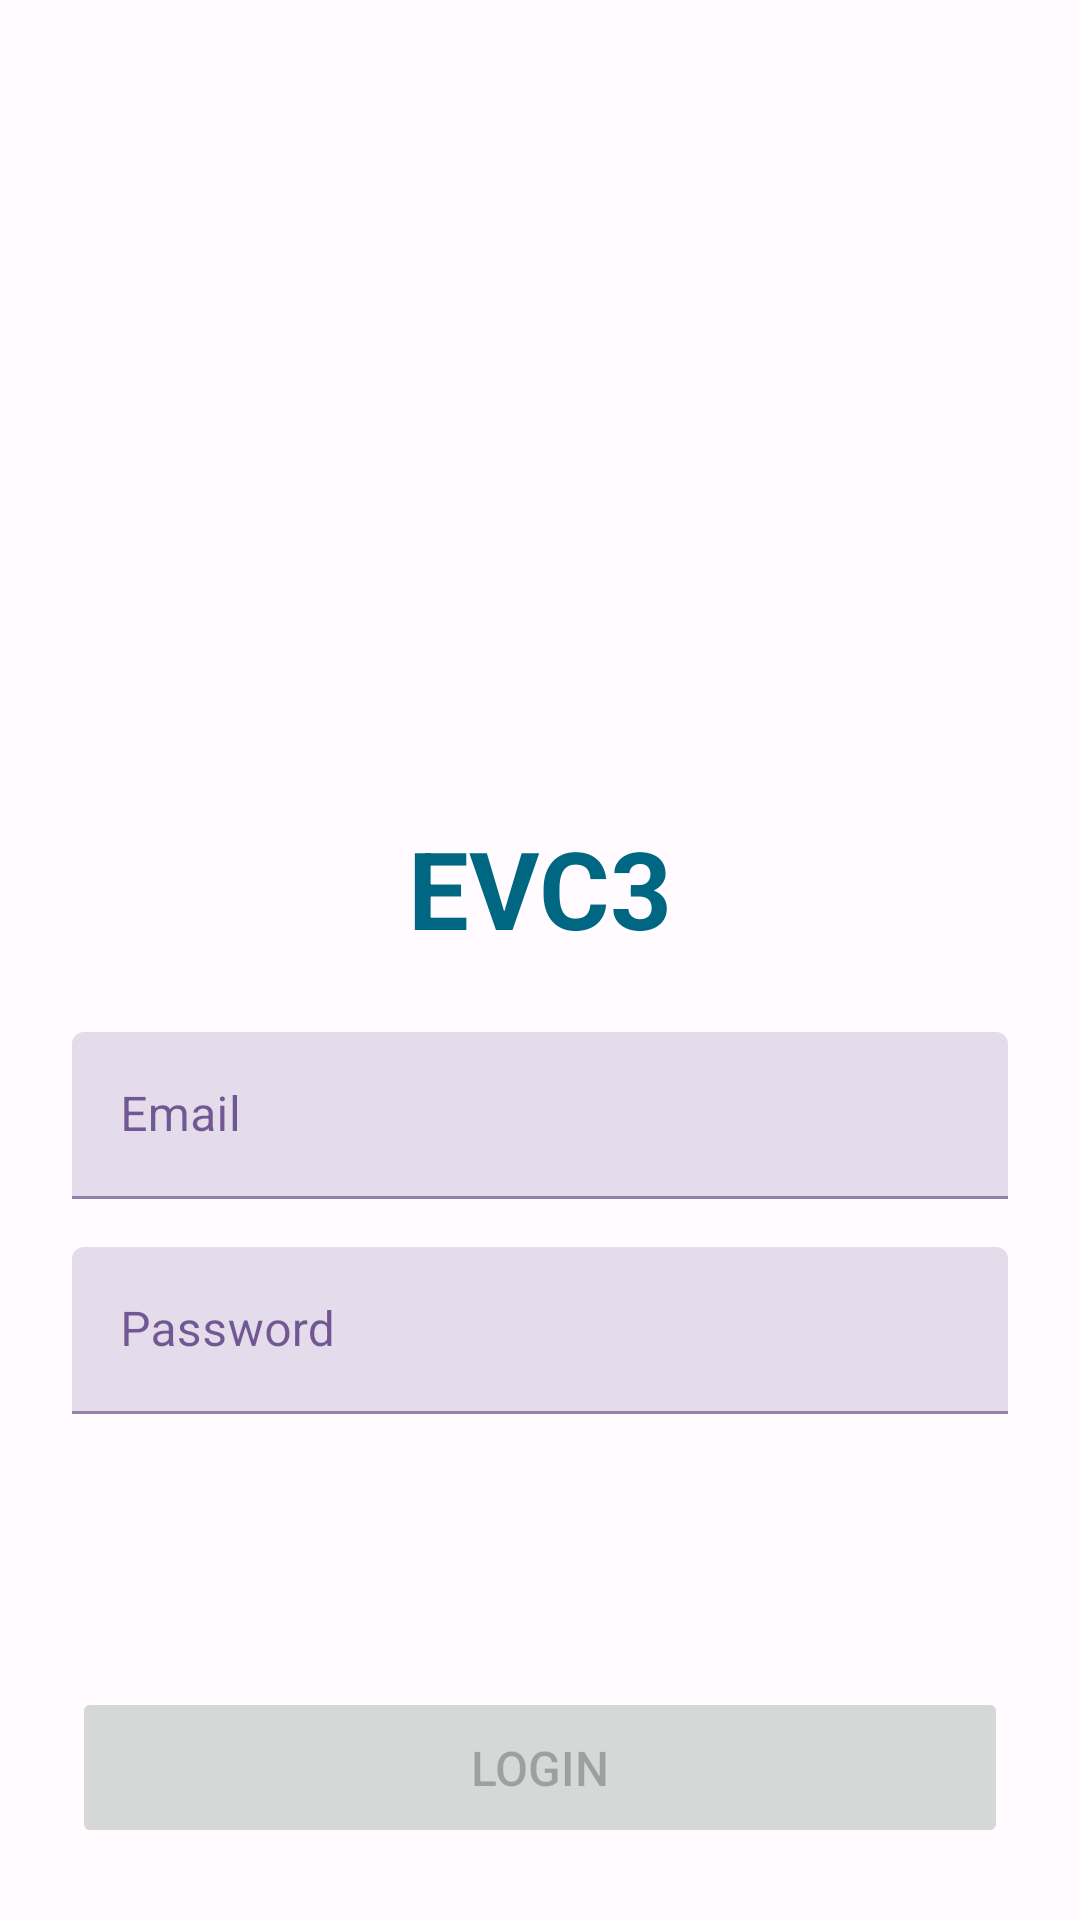

The Android layout XML behind this screen, and the referenced resources:
<!-- AndroidManifest.xml: application theme Theme.EVC3 -->
<!-- res/layout/activity_login.xml -->
<?xml version="1.0" encoding="utf-8"?>
<androidx.constraintlayout.widget.ConstraintLayout xmlns:android="http://schemas.android.com/apk/res/android"
    xmlns:app="http://schemas.android.com/apk/res-auto"
    xmlns:tools="http://schemas.android.com/tools"
    android:layout_width="match_parent"
    android:layout_height="match_parent"
    tools:context=".LoginActivity">

    <androidx.constraintlayout.widget.Guideline
        android:id="@+id/guideline_medium"
        android:layout_width="wrap_content"
        android:layout_height="wrap_content"
        android:orientation="horizontal"
        app:layout_constraintGuide_percent="0.5" />



    <TextView
        android:id="@+id/txt_title"
        android:layout_width="wrap_content"
        android:layout_height="wrap_content"
        android:text="@string/app_name"
        android:textColor="?attr/colorTertiary"
        android:textSize="36sp"
        android:textStyle="bold"
        app:layout_constraintBottom_toTopOf="@+id/guideline_medium"
        app:layout_constraintEnd_toEndOf="parent"
        app:layout_constraintStart_toStartOf="parent" />

    <com.google.android.material.textfield.TextInputLayout
        android:id="@+id/til_email"
        android:layout_width="0dp"
        android:layout_height="wrap_content"
        android:layout_marginHorizontal="24dp"
        android:layout_marginTop="24dp"
        android:hint="Email"
        app:layout_constraintEnd_toEndOf="parent"
        app:layout_constraintStart_toStartOf="parent"
        app:layout_constraintTop_toTopOf="@+id/guideline_medium">

        <com.google.android.material.textfield.TextInputEditText
            android:layout_width="match_parent"
            android:layout_height="wrap_content"
            android:inputType="textEmailAddress"
            android:maxLines="1"
            />

    </com.google.android.material.textfield.TextInputLayout>

    <com.google.android.material.textfield.TextInputLayout
        android:id="@+id/til_password"
        android:layout_width="0dp"
        android:layout_height="wrap_content"
        android:layout_marginHorizontal="24dp"
        android:layout_marginTop="16dp"
        android:hint="Password"
        app:layout_constraintEnd_toEndOf="parent"
        app:layout_constraintStart_toStartOf="parent"
        app:layout_constraintTop_toBottomOf="@+id/til_email">

        <com.google.android.material.textfield.TextInputEditText
            android:layout_width="match_parent"
            android:layout_height="wrap_content"
            android:inputType="textPassword"
            android:maxLines="1"
            />

    </com.google.android.material.textfield.TextInputLayout>

    <Button
        android:id="@+id/btnlogin"
        android:layout_width="0dp"
        android:layout_height="wrap_content"
        android:layout_marginHorizontal="24dp"
        android:layout_marginBottom="24dp"
        android:padding="16dp"
        android:text="Login"
        android:enabled="false"
        android:textSize="16sp"
        app:layout_constraintBottom_toBottomOf="parent"
        app:layout_constraintEnd_toEndOf="parent"
        app:layout_constraintStart_toStartOf="parent" />
</androidx.constraintlayout.widget.ConstraintLayout>
<!-- resources referenced by this layout -->
<resources>
  <string name="app_name">EVC3</string>
  <style name="Theme.EVC3" parent="Theme.MaterialComponents.DayNight.DarkActionBar">
          <item name="colorPrimary">@color/md_theme_light_primary</item>
          <item name="colorOnPrimary">@color/md_theme_light_onPrimary</item>
          <item name="colorPrimaryContainer">@color/md_theme_light_primaryContainer</item>
          <item name="colorOnPrimaryContainer">@color/md_theme_light_onPrimaryContainer</item>
          <item name="colorSecondary">@color/md_theme_light_secondary</item>
          <item name="colorOnSecondary">@color/md_theme_light_onSecondary</item>
          <item name="colorSecondaryContainer">@color/md_theme_light_secondaryContainer</item>
          <item name="colorOnSecondaryContainer">@color/md_theme_light_onSecondaryContainer</item>
          <item name="colorTertiary">@color/md_theme_light_tertiary</item>
          <item name="colorOnTertiary">@color/md_theme_light_onTertiary</item>
          <item name="colorTertiaryContainer">@color/md_theme_light_tertiaryContainer</item>
          <item name="colorOnTertiaryContainer">@color/md_theme_light_onTertiaryContainer</item>
          <item name="colorError">@color/md_theme_light_error</item>
          <item name="colorErrorContainer">@color/md_theme_light_errorContainer</item>
          <item name="colorOnError">@color/md_theme_light_onError</item>
          <item name="colorOnErrorContainer">@color/md_theme_light_onErrorContainer</item>
          <item name="android:colorBackground">@color/md_theme_light_background</item>
          <item name="colorOnBackground">@color/md_theme_light_onBackground</item>
          <item name="colorSurface">@color/md_theme_light_surface</item>
          <item name="colorOnSurface">@color/md_theme_light_onSurface</item>
          <item name="colorSurfaceVariant">@color/md_theme_light_surfaceVariant</item>
          <item name="colorOnSurfaceVariant">@color/md_theme_light_onSurfaceVariant</item>
          <item name="colorOutline">@color/md_theme_light_outline</item>
          <item name="colorOnSurfaceInverse">@color/md_theme_light_inverseOnSurface</item>
          <item name="colorSurfaceInverse">@color/md_theme_light_inverseSurface</item>
          <item name="colorPrimaryInverse">@color/md_theme_light_inversePrimary</item>
      </style>
  <color name="md_theme_light_primary">#BE0034</color>
  <color name="md_theme_light_onPrimary">#FFFFFF</color>
  <color name="md_theme_light_primaryContainer">#FFDADA</color>
  <color name="md_theme_light_onPrimaryContainer">#40000B</color>
  <color name="md_theme_light_secondary">#626200</color>
  <color name="md_theme_light_onSecondary">#FFFFFF</color>
  <color name="md_theme_light_secondaryContainer">#E9E870</color>
  <color name="md_theme_light_onSecondaryContainer">#1D1D00</color>
  <color name="md_theme_light_tertiary">#006782</color>
  <color name="md_theme_light_onTertiary">#FFFFFF</color>
  <color name="md_theme_light_tertiaryContainer">#BBE9FF</color>
  <color name="md_theme_light_onTertiaryContainer">#001F29</color>
  <color name="md_theme_light_error">#BA1A1A</color>
  <color name="md_theme_light_errorContainer">#FFDAD6</color>
  <color name="md_theme_light_onError">#FFFFFF</color>
  <color name="md_theme_light_onErrorContainer">#410002</color>
  <color name="md_theme_light_background">#FFFBFF</color>
  <color name="md_theme_light_onBackground">#24005A</color>
  <color name="md_theme_light_surface">#FFFBFF</color>
  <color name="md_theme_light_onSurface">#24005A</color>
  <color name="md_theme_light_surfaceVariant">#F4DDDD</color>
  <color name="md_theme_light_onSurfaceVariant">#524343</color>
  <color name="md_theme_light_outline">#857373</color>
  <color name="md_theme_light_inverseOnSurface">#F6EDFF</color>
  <color name="md_theme_light_inverseSurface">#3A1D71</color>
  <color name="md_theme_light_inversePrimary">#FFB3B5</color>
</resources>
